Photos from the image-classification dataset "dataset_split" in the GitHub repository hakimlutfi46/DBS-image-classification. Its 3 classes are: boot, sandal, shoe.

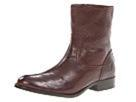
Label: boot

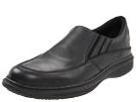
Label: shoe

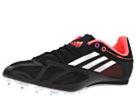
Label: shoe

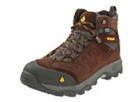
Label: boot

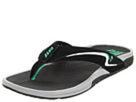
Label: sandal

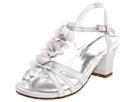
Label: sandal
